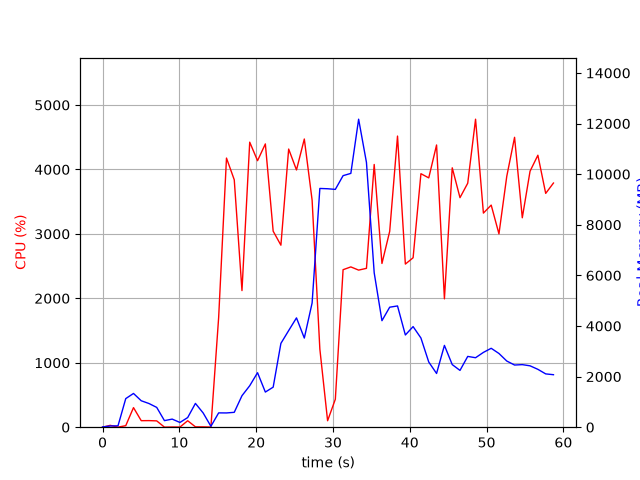

Data behind this chart, as committed beside it:
elapsed_time, nproc, cpu, mem_real, mem_virtual
3.6716461181640625e-05, 1, 0.0, 10.59, 3186
1.006, 2, 28.8, 48.15, 160.2
2.013, 2, 1.0, 54.93, 166.8
3.021, 6, 23.8, 1130, 4220
4.03, 7, 303.9, 1334, 4826
5.037, 5, 101.2, 1045, 3831
6.045, 4, 102.2, 935.7, 3412
7.053, 3, 98.2, 782.4, 2935
8.06, 3, 1.0, 259.3, 2261
9.068, 3, 3.0, 320, 2323
10.08, 3, 2.0, 187.2, 2234
11.08, 3, 100.2, 380.9, 2392
12.09, 7, 6.0, 940.2, 4091
13.1, 5, 5.0, 562.2, 3129
14.11, 2, 2.0, 36, 3240
15.12, 1, 1704, 565.9, 4496
16.14, 1, 4177, 563.5, 4880
17.15, 1, 3840, 587.5, 4910
18.15, 1, 2120, 1245, 6746
19.16, 1, 4423, 1639, 6746
20.18, 1, 4136, 2155, 8290
21.2, 1, 4396, 1389, 8290
22.22, 1, 3042, 1583, 8862
23.22, 1, 2824, 3313, 10704
24.23, 1, 4316, 3819, 10704
25.25, 1, 3992, 4320, 10704
26.27, 1, 4472, 3523, 10704
27.29, 1, 3523, 4910, 14189
28.29, 1, 1213, 9435, 19309
29.3, 1, 100.2, 9424, 19309
30.31, 1, 433.8, 9398, 19309
31.32, 1, 2444, 9941, 19342
32.33, 1, 2488, 10031, 19456
33.34, 1, 2438, 12172, 25626
34.36, 1, 2465, 10464, 26008
35.37, 1, 4077, 6102, 26073
36.38, 1, 2541, 4209, 26111
37.39, 1, 3039, 4742, 26111
38.41, 1, 4518, 4792, 26111
39.43, 1, 2531, 3644, 26111
40.43, 1, 2630, 3976, 26111
41.45, 1, 3934, 3525, 26111
42.47, 1, 3869, 2576, 26191
43.49, 1, 4380, 2123, 26191
44.51, 1, 1992, 3233, 26191
45.53, 1, 4025, 2474, 26199
46.54, 1, 3562, 2244, 26199
47.55, 1, 3786, 2797, 26199
48.57, 1, 4780, 2746, 26199
49.59, 1, 3323, 2956, 26199
50.6, 1, 3447, 3119, 26199
51.61, 1, 3000, 2913, 26199
52.63, 1, 3894, 2615, 26199
53.65, 1, 4499, 2457, 26199
54.65, 1, 3250, 2473, 26207
55.66, 1, 3972, 2426, 26217
56.68, 1, 4221, 2287, 26217
57.7, 1, 3628, 2107, 26217
58.71, 1, 3789, 2075, 26217
